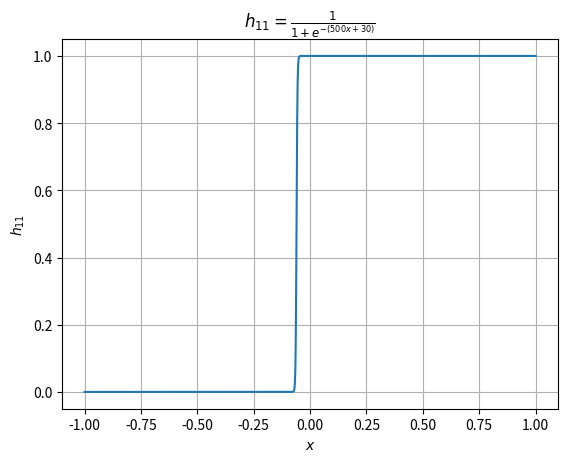
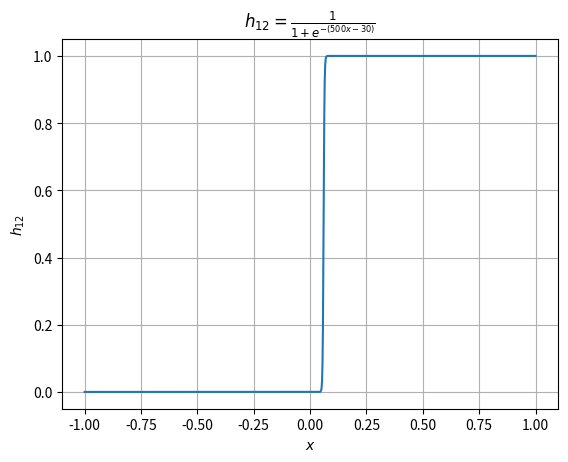
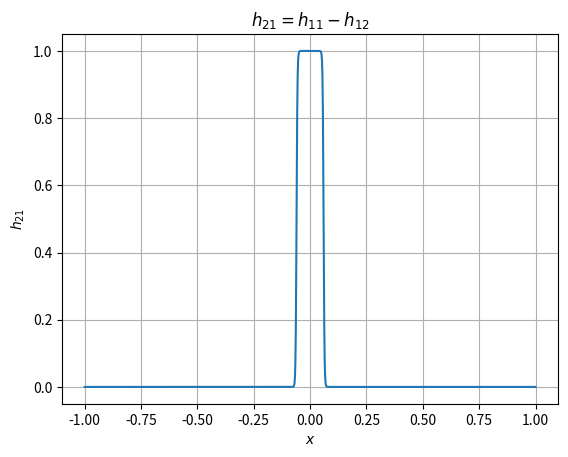

Recreate these plots in Python, in order. (Note: this script raises an exception after producing the figures.)
# Pogram : To show different types of sigmoid functions
# Author : Anant Shah
# Date : 23-1-2018

import numpy as np
import matplotlib.pyplot as plt
from mpl_toolkits.mplot3d import Axes3D

# Plot for function h11() #
start = -1
stop = 1
x = np.linspace(start,stop,num=1000)
h11 = 1.0/(1.0+np.exp(-(500*x+30)))
h12 = 1.0/(1.0+np.exp(-(500*x-30)))
h21 = h11 - h12

plt.figure(1)
plt.plot(x,h11)
plt.grid(True)
plt.xlabel(r'$x$')
plt.ylabel(r'$h_{11}$')
plt.title(r'$h_{11} = \frac{1}{1+e^{-(500x+30)}}$')
plt.show()

plt.figure(2)
plt.plot(x,h12)
plt.grid(True)
plt.xlabel(r'$x$')
plt.ylabel(r'$h_{12}$')
plt.title(r'$h_{12} = \frac{1}{1+e^{-(500x-30)}}$')
plt.show()

plt.figure(3)
plt.plot(x,h21)
plt.grid(True)
plt.xlabel(r'$x$')
plt.ylabel(r'$h_{21}$')
plt.title(r'$h_{21} = h_{11} - h_{12}$')
plt.show()

# Plot the surface plots #
start_a = -5
stop_a = 5
x1 = x2 = np.linspace(start_a, stop_a, num=100)
X1, X2 = np.meshgrid(x1, x2)

h11_a = 1.0/(1.0 + np.exp(-(X1+50*X2+100)))
h12_a = 1.0/(1.0 + np.exp(-(X1+50*X2-100)))
h13_a = 1.0/(1.0 + np.exp(-(50*X1+X2+100)))
h14_a = 1.0/(1.0 + np.exp(-(50*X1+X2-100)))
h21_a = h11_a - h12_a
h22 = h13_a - h14_a
h31 = h21_a + h22
f = 1.0/(1.0 + np.exp(-(100*h31-200)))

fig = plt.figure()
ax = fig.gca(projection='3d')
surf = ax.plot_surface(X1, X2, h11_a, rstride=1, cstride=1, cmap=None, linewidth=0)
ax.set_xlabel(r'$x_{1}$')
ax.set_ylabel(r'$x_{2}$')
ax.set_zlabel(r'$h_{11}$')
ax.set_title(r'$h_{11} = \frac{1}{1+e^{-(x_{1}+50x_{2}+100)}}$')
plt.show()

fig = plt.figure()
ax = fig.gca(projection='3d')
surf = ax.plot_surface(X1, X2, h12_a, rstride=1, cstride=1, cmap=None, linewidth=0)
ax.set_xlabel(r'$x_{1}$')
ax.set_ylabel(r'$x_{2}$')
ax.set_zlabel(r'$h_{12}$')
ax.set_title(r'$h_{12} = \frac{1}{1+e^{-(x_{1}+50x_{2}-100)}}$')
plt.show()

fig = plt.figure()
ax = fig.gca(projection='3d')
surf = ax.plot_surface(X1, X2, h13_a, rstride=1, cstride=1, cmap=None, linewidth=0)
ax.set_xlabel(r'$x_{1}$')
ax.set_ylabel(r'$x_{2}$')
ax.set_zlabel(r'$h_{13}$')
ax.set_title(r'$h_{13} = \frac{1}{1+e^{-(50x_{1}+x_{2}+100)}}$')
plt.show()

fig = plt.figure()
ax = fig.gca(projection='3d')
surf = ax.plot_surface(X1, X2, h14_a, rstride=1, cstride=1, cmap=None, linewidth=0)
ax.set_xlabel(r'$x_{1}$')
ax.set_ylabel(r'$x_{2}$')
ax.set_zlabel(r'$h_{14}$')
ax.set_title(r'$h_{14} = \frac{1}{1+e^{-(50x_{1}+x_{2}-100)}}$')
plt.show()

fig = plt.figure()
ax = fig.gca(projection='3d')
surf = ax.plot_surface(X1, X2, h21_a, rstride=1, cstride=1, cmap=None, linewidth=0)
ax.set_xlabel(r'$x_{1}$')
ax.set_ylabel(r'$x_{2}$')
ax.set_zlabel(r'$h_{21}$')
ax.set_title(r'$h_{21} = h_{11} - h_{12}$')
plt.show()

fig = plt.figure()
ax = fig.gca(projection='3d')
surf = ax.plot_surface(X1, X2, h22, rstride=1, cstride=1, cmap=None, linewidth=0)
ax.set_xlabel(r'$x_{1}$')
ax.set_ylabel(r'$x_{2}$')
ax.set_zlabel(r'$h_{22}$')
ax.set_title(r'$h_{22} = h_{13} - h_{14}$')
plt.show()

fig = plt.figure()
ax = fig.gca(projection='3d')
surf = ax.plot_surface(X1, X2, h31, rstride=1, cstride=1, cmap=None, linewidth=0)
ax.set_xlabel(r'$x_{1}$')
ax.set_ylabel(r'$x_{2}$')
ax.set_zlabel(r'$h_{31}$')
ax.set_title(r'$h_{31} = h_{21} + h_{22}$')
plt.show()

fig = plt.figure()
ax = fig.gca(projection='3d')
surf = ax.plot_surface(X1, X2, f, rstride=1, cstride=1, cmap=None, linewidth=0)
ax.set_xlabel(r'$x_{1}$')
ax.set_ylabel(r'$x_{2}$')
ax.set_zlabel(r'$f$')
ax.set_title(r'$f = \frac{1}{1+e^{-(100h_{31}-200)}}$')
plt.show()
